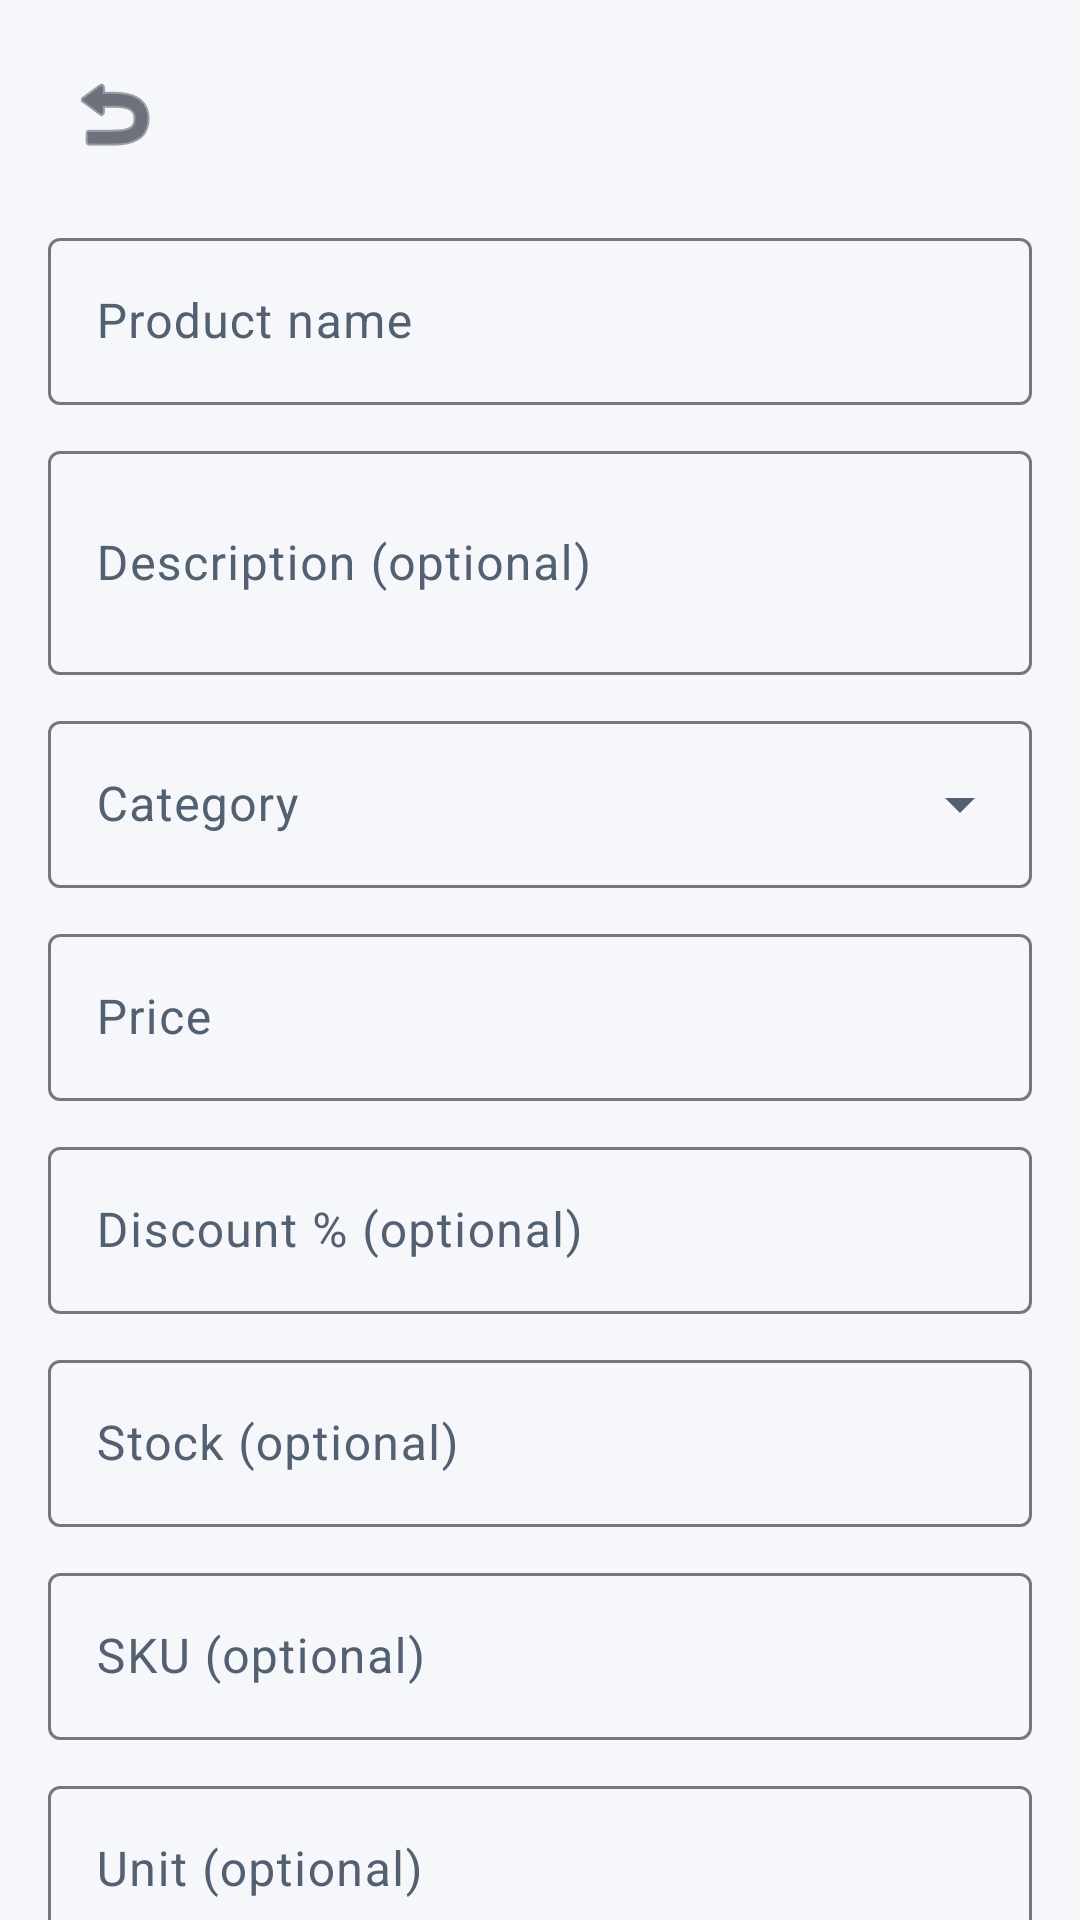

Produce the Android XML layout that renders to this screen, including the resource entries it uses.
<!-- AndroidManifest.xml: application theme Theme.NexamartPartner -->
<!-- res/layout/fragment_admin_product_form.xml -->
<?xml version="1.0" encoding="utf-8"?>
<androidx.core.widget.NestedScrollView xmlns:android="http://schemas.android.com/apk/res/android"
    xmlns:app="http://schemas.android.com/apk/res-auto"
    android:layout_width="match_parent"
    android:layout_height="match_parent"
    android:fillViewport="true">

    <LinearLayout
        android:layout_width="match_parent"
        android:layout_height="wrap_content"
        android:orientation="vertical"
        android:padding="16dp">

        <LinearLayout
            android:layout_width="match_parent"
            android:layout_height="wrap_content"
            android:gravity="center_vertical"
            android:orientation="horizontal">

            <ImageButton
                android:id="@+id/productFormBackButton"
                android:layout_width="44dp"
                android:layout_height="44dp"
                android:background="?attr/selectableItemBackgroundBorderless"
                android:contentDescription="@string/back_button"
                android:src="@android:drawable/ic_menu_revert"
                app:tint="?attr/colorOnSurface" />

            <TextView
                android:id="@+id/productFormTitleText"
                android:layout_width="0dp"
                android:layout_height="wrap_content"
                android:layout_weight="1"
                android:textAppearance="@style/TextAppearance.Material3.TitleLarge"
                android:textStyle="bold" />
        </LinearLayout>

        <ProgressBar
            android:id="@+id/productFormLoading"
            android:layout_width="32dp"
            android:layout_height="32dp"
            android:layout_marginTop="16dp"
            android:visibility="gone" />

        <LinearLayout
            android:id="@+id/productFormStateSection"
            android:layout_width="match_parent"
            android:layout_height="wrap_content"
            android:layout_marginTop="16dp"
            android:orientation="vertical"
            android:visibility="gone">

            <TextView
                android:id="@+id/productFormStateTitleText"
                android:layout_width="match_parent"
                android:layout_height="wrap_content"
                android:textAppearance="@style/TextAppearance.Material3.TitleMedium"
                android:textStyle="bold" />

            <TextView
                android:id="@+id/productFormStateMessageText"
                android:layout_width="match_parent"
                android:layout_height="wrap_content"
                android:layout_marginTop="6dp"
                android:textAppearance="@style/TextAppearance.Material3.BodyMedium" />

            <com.google.android.material.button.MaterialButton
                android:id="@+id/productFormRetryButton"
                style="@style/Widget.Material3.Button"
                android:layout_width="wrap_content"
                android:layout_height="wrap_content"
                android:layout_marginTop="10dp"
                android:text="@string/common_retry" />
        </LinearLayout>

        <LinearLayout
            android:id="@+id/productFormFieldsSection"
            android:layout_width="match_parent"
            android:layout_height="wrap_content"
            android:orientation="vertical">

            <com.google.android.material.textfield.TextInputLayout
                android:id="@+id/productNameInputLayout"
                style="@style/Widget.Material3.TextInputLayout.OutlinedBox"
                android:layout_width="match_parent"
                android:layout_height="wrap_content"
                android:layout_marginTop="14dp"
                android:hint="@string/admin_product_form_name_hint">

                <com.google.android.material.textfield.TextInputEditText
                    android:id="@+id/productNameInput"
                    android:layout_width="match_parent"
                    android:layout_height="wrap_content"
                    android:inputType="text"
                    android:maxLines="1" />
            </com.google.android.material.textfield.TextInputLayout>

            <com.google.android.material.textfield.TextInputLayout
                android:id="@+id/productDescriptionInputLayout"
                style="@style/Widget.Material3.TextInputLayout.OutlinedBox"
                android:layout_width="match_parent"
                android:layout_height="wrap_content"
                android:layout_marginTop="10dp"
                android:hint="@string/admin_product_form_description_hint">

                <com.google.android.material.textfield.TextInputEditText
                    android:id="@+id/productDescriptionInput"
                    android:layout_width="match_parent"
                    android:layout_height="wrap_content"
                    android:inputType="textMultiLine"
                    android:minLines="2" />
            </com.google.android.material.textfield.TextInputLayout>

            <com.google.android.material.textfield.TextInputLayout
                android:id="@+id/productCategoryInputLayout"
                style="@style/Widget.Material3.TextInputLayout.OutlinedBox.ExposedDropdownMenu"
                android:layout_width="match_parent"
                android:layout_height="wrap_content"
                android:layout_marginTop="10dp"
                android:hint="@string/admin_product_form_category_hint">

                <AutoCompleteTextView
                    android:id="@+id/productCategoryInput"
                    android:layout_width="match_parent"
                    android:layout_height="wrap_content"
                    android:inputType="none" />
            </com.google.android.material.textfield.TextInputLayout>

            <TextView
                android:id="@+id/productCategoryUnavailableText"
                android:layout_width="match_parent"
                android:layout_height="wrap_content"
                android:layout_marginTop="4dp"
                android:textAppearance="@style/TextAppearance.Material3.BodySmall"
                android:visibility="gone" />

            <com.google.android.material.textfield.TextInputLayout
                android:id="@+id/productPriceInputLayout"
                style="@style/Widget.Material3.TextInputLayout.OutlinedBox"
                android:layout_width="match_parent"
                android:layout_height="wrap_content"
                android:layout_marginTop="10dp"
                android:hint="@string/admin_product_form_price_hint">

                <com.google.android.material.textfield.TextInputEditText
                    android:id="@+id/productPriceInput"
                    android:layout_width="match_parent"
                    android:layout_height="wrap_content"
                    android:inputType="numberDecimal"
                    android:maxLines="1" />
            </com.google.android.material.textfield.TextInputLayout>

            <com.google.android.material.textfield.TextInputLayout
                android:id="@+id/productDiscountInputLayout"
                style="@style/Widget.Material3.TextInputLayout.OutlinedBox"
                android:layout_width="match_parent"
                android:layout_height="wrap_content"
                android:layout_marginTop="10dp"
                android:hint="@string/admin_product_form_discount_hint">

                <com.google.android.material.textfield.TextInputEditText
                    android:id="@+id/productDiscountInput"
                    android:layout_width="match_parent"
                    android:layout_height="wrap_content"
                    android:inputType="numberDecimal"
                    android:maxLines="1" />
            </com.google.android.material.textfield.TextInputLayout>

            <com.google.android.material.textfield.TextInputLayout
                android:id="@+id/productStockInputLayout"
                style="@style/Widget.Material3.TextInputLayout.OutlinedBox"
                android:layout_width="match_parent"
                android:layout_height="wrap_content"
                android:layout_marginTop="10dp"
                android:hint="@string/admin_product_form_stock_hint">

                <com.google.android.material.textfield.TextInputEditText
                    android:id="@+id/productStockInput"
                    android:layout_width="match_parent"
                    android:layout_height="wrap_content"
                    android:inputType="number"
                    android:maxLines="1" />
            </com.google.android.material.textfield.TextInputLayout>

            <com.google.android.material.textfield.TextInputLayout
                style="@style/Widget.Material3.TextInputLayout.OutlinedBox"
                android:layout_width="match_parent"
                android:layout_height="wrap_content"
                android:layout_marginTop="10dp"
                android:hint="@string/admin_product_form_sku_hint">

                <com.google.android.material.textfield.TextInputEditText
                    android:id="@+id/productSkuInput"
                    android:layout_width="match_parent"
                    android:layout_height="wrap_content"
                    android:inputType="text"
                    android:maxLines="1" />
            </com.google.android.material.textfield.TextInputLayout>

            <com.google.android.material.textfield.TextInputLayout
                style="@style/Widget.Material3.TextInputLayout.OutlinedBox"
                android:layout_width="match_parent"
                android:layout_height="wrap_content"
                android:layout_marginTop="10dp"
                android:hint="@string/admin_product_form_unit_hint">

                <com.google.android.material.textfield.TextInputEditText
                    android:id="@+id/productUnitInput"
                    android:layout_width="match_parent"
                    android:layout_height="wrap_content"
                    android:inputType="text"
                    android:maxLines="1" />
            </com.google.android.material.textfield.TextInputLayout>

            <com.google.android.material.button.MaterialButton
                android:id="@+id/productFormSaveButton"
                style="@style/Widget.Material3.Button"
                android:layout_width="match_parent"
                android:layout_height="wrap_content"
                android:layout_marginTop="18dp"
                android:text="@string/admin_product_form_save" />
        </LinearLayout>
    </LinearLayout>
</androidx.core.widget.NestedScrollView>
<!-- resources referenced by this layout -->
<resources>
  <string name="admin_product_form_category_hint">Category</string>
  <string name="admin_product_form_description_hint">Description (optional)</string>
  <string name="admin_product_form_discount_hint">Discount % (optional)</string>
  <string name="admin_product_form_name_hint">Product name</string>
  <string name="admin_product_form_price_hint">Price</string>
  <string name="admin_product_form_save">Save Product</string>
  <string name="admin_product_form_sku_hint">SKU (optional)</string>
  <string name="admin_product_form_stock_hint">Stock (optional)</string>
  <string name="admin_product_form_unit_hint">Unit (optional)</string>
  <string name="back_button">Back</string>
  <string name="common_retry">Retry</string>
  <style name="Theme.NexamartPartner" parent="Theme.Material3.DayNight.NoActionBar">
          <item name="colorPrimary">@color/nxm_primary</item>
          <item name="colorOnPrimary">@color/nxm_on_primary</item>
          <item name="colorSecondary">@color/nxm_secondary</item>
          <item name="colorOnSecondary">@color/nxm_on_secondary</item>
          <item name="colorSurface">@color/nxm_surface</item>
          <item name="colorOnSurface">@color/nxm_on_surface</item>
          <item name="colorSurfaceVariant">@color/nxm_surface_variant</item>
          <item name="colorOnSurfaceVariant">@color/nxm_on_surface_variant</item>
          <item name="colorError">@color/nxm_error</item>
          <item name="colorOnError">@color/nxm_on_error</item>
          <item name="android:statusBarColor">@color/nxm_primary</item>
          <item name="android:windowBackground">@color/nxm_background</item>
      </style>
  <color name="nxm_primary">#FF2457D6</color>
  <color name="nxm_on_primary">#FFFFFFFF</color>
  <color name="nxm_secondary">#FF0F766E</color>
  <color name="nxm_on_secondary">#FFFFFFFF</color>
  <color name="nxm_surface">#FFFFFFFF</color>
  <color name="nxm_on_surface">#FF111827</color>
  <color name="nxm_surface_variant">#FFEEF2F8</color>
  <color name="nxm_on_surface_variant">#FF536071</color>
  <color name="nxm_error">#FFB3261E</color>
  <color name="nxm_on_error">#FFFFFFFF</color>
  <color name="nxm_background">#FFF5F7FB</color>
</resources>
